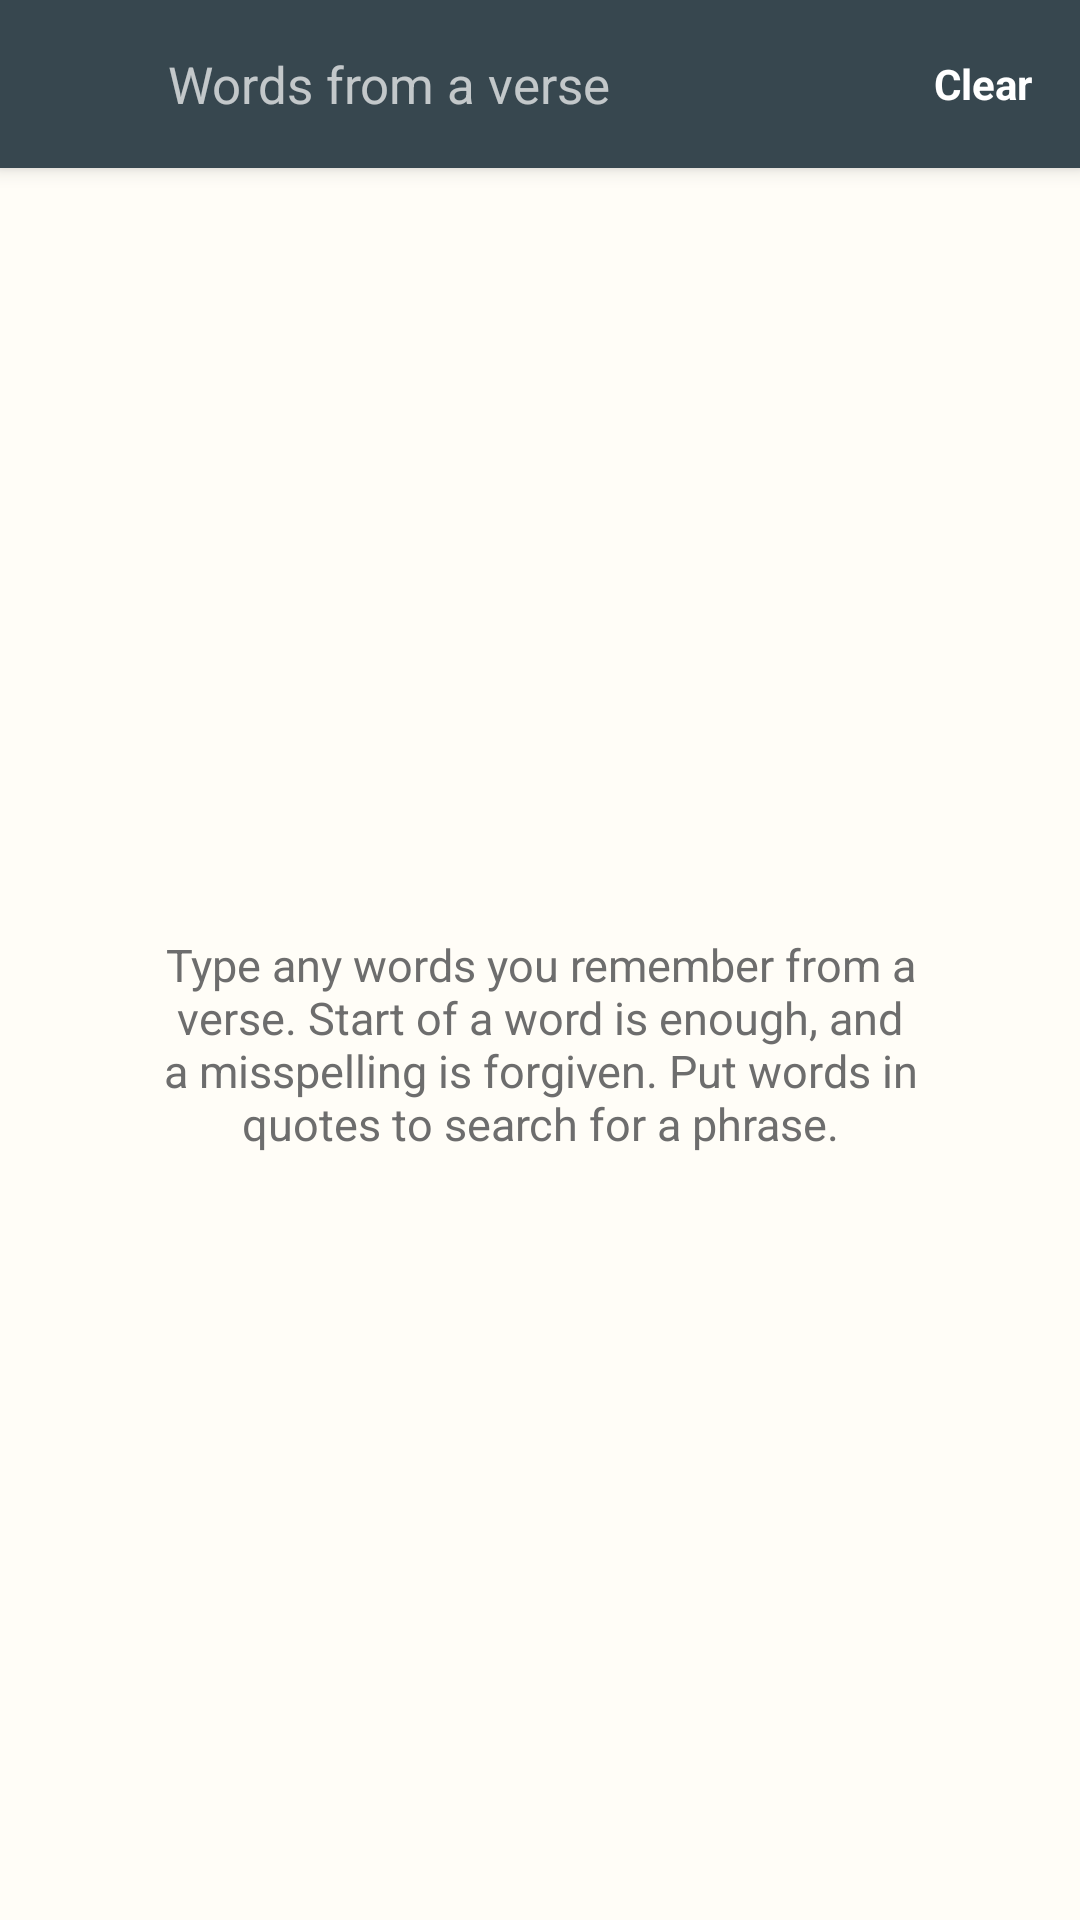

Layout XML and referenced resources for this Android screen:
<!-- AndroidManifest.xml: application theme Theme.BibleReader -->
<!-- res/layout/activity_search.xml -->
<?xml version="1.0" encoding="utf-8"?>
<LinearLayout xmlns:android="http://schemas.android.com/apk/res/android"
    android:layout_width="match_parent"
    android:layout_height="match_parent"
    android:orientation="vertical">

    <LinearLayout
        android:layout_width="match_parent"
        android:layout_height="56dp"
        android:background="@color/primary"
        android:elevation="4dp"
        android:gravity="center_vertical"
        android:orientation="horizontal">

        <ImageButton
            android:id="@+id/searchBack"
            android:layout_width="52dp"
            android:layout_height="match_parent"
            android:background="?android:attr/selectableItemBackgroundBorderless"
            android:contentDescription="@string/back"
            android:scaleType="center"
            android:src="@drawable/ic_chevron_left" />

        <EditText
            android:id="@+id/searchInput"
            android:layout_width="0dp"
            android:layout_height="match_parent"
            android:layout_weight="1"
            android:background="@null"
            android:hint="@string/search_hint_field"
            android:imeOptions="actionSearch"
            android:inputType="text"
            android:maxLines="1"
            android:paddingLeft="4dp"
            android:paddingRight="4dp"
            android:textColor="#FFFFFF"
            android:textColorHint="#B3FFFFFF"
            android:textSize="17sp" />

        <TextView
            android:id="@+id/searchClear"
            android:layout_width="wrap_content"
            android:layout_height="wrap_content"
            android:background="?android:attr/selectableItemBackground"
            android:paddingLeft="16dp"
            android:paddingTop="8dp"
            android:paddingRight="16dp"
            android:paddingBottom="8dp"
            android:text="@string/search_clear"
            android:textColor="#FFFFFF"
            android:textSize="14sp"
            android:textStyle="bold" />
    </LinearLayout>

    <FrameLayout
        android:layout_width="match_parent"
        android:layout_height="0dp"
        android:layout_weight="1">

        <androidx.recyclerview.widget.RecyclerView
            android:id="@+id/searchList"
            android:layout_width="match_parent"
            android:layout_height="match_parent"
            android:clipToPadding="false"
            android:paddingBottom="24dp" />

        <TextView
            android:id="@+id/searchStatus"
            android:layout_width="match_parent"
            android:layout_height="wrap_content"
            android:layout_gravity="center"
            android:gravity="center"
            android:paddingLeft="36dp"
            android:paddingRight="36dp"
            android:text="@string/search_words_hint"
            android:textColor="@color/text_secondary"
            android:textSize="15sp" />
    </FrameLayout>
</LinearLayout>
<!-- resources referenced by this layout -->
<resources>
  <color name="primary">#37474F</color>
  <color name="text_secondary">#6D6D6D</color>
  <string name="back">Back</string>
  <string name="search_clear">Clear</string>
  <string name="search_hint_field">Words from a verse</string>
  <string name="search_words_hint">Type any words you remember from a verse. Start of a word is enough, and a misspelling is forgiven. Put words in quotes to search for a phrase.</string>
  <style name="Theme.BibleReader" parent="Theme.AppCompat.DayNight.NoActionBar">
          <item name="colorPrimary">@color/primary</item>
          <item name="colorPrimaryDark">@color/primary_dark</item>
          <item name="colorAccent">@color/accent</item>
          <item name="android:windowBackground">@color/window_bg</item>
      </style>
  <color name="primary_dark">#263238</color>
  <color name="accent">#5C6BC0</color>
  <color name="window_bg">#FFFDF7</color>
</resources>
